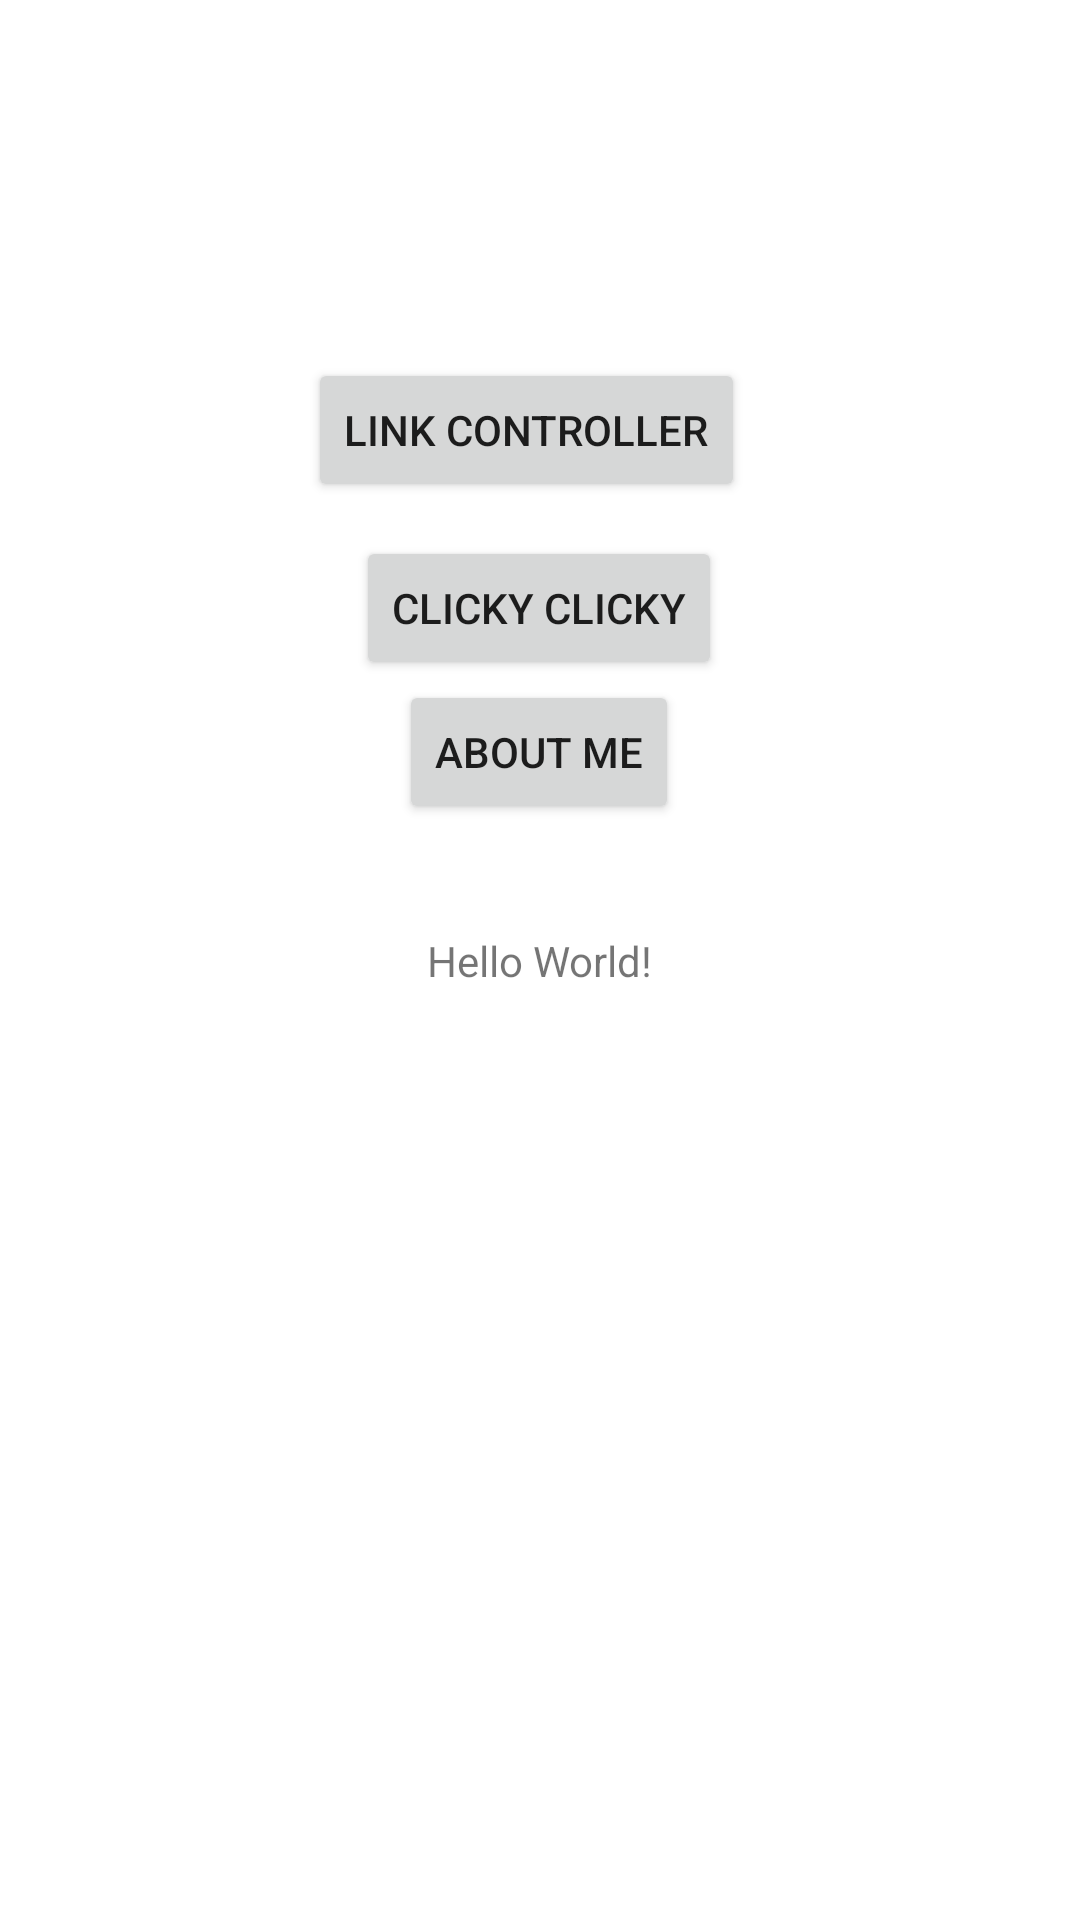

This screen was rendered from an Android layout file. Write that file and the resources it references.
<!-- AndroidManifest.xml: application theme Theme.NUMAD21Fa_TIANYULU -->
<!-- res/layout/activity_main.xml -->
<?xml version="1.0" encoding="utf-8"?>
<androidx.constraintlayout.widget.ConstraintLayout xmlns:android="http://schemas.android.com/apk/res/android"
    xmlns:app="http://schemas.android.com/apk/res-auto"
    xmlns:tools="http://schemas.android.com/tools"
    android:layout_width="match_parent"
    android:layout_height="match_parent"
    tools:context=".MainActivity">

    <TextView
        android:id="@+id/textView"
        android:layout_width="wrap_content"
        android:layout_height="wrap_content"
        android:text="Hello World!"
        app:layout_constraintBottom_toBottomOf="parent"
        app:layout_constraintLeft_toLeftOf="parent"
        app:layout_constraintRight_toRightOf="parent"
        app:layout_constraintTop_toTopOf="parent" />

    <Button
        android:id="@+id/button"
        android:layout_width="wrap_content"
        android:layout_height="wrap_content"
        android:layout_marginBottom="36dp"
        android:text="@string/about_me"
        app:layout_constraintBottom_toTopOf="@+id/textView"
        app:layout_constraintEnd_toEndOf="parent"
        app:layout_constraintHorizontal_bias="0.499"
        app:layout_constraintStart_toStartOf="parent" />

    <Button
        android:id="@+id/button2"
        android:layout_width="wrap_content"
        android:layout_height="wrap_content"
        android:layout_marginTop="144dp"
        android:text="@string/clicky_clicky"
        app:layout_constraintBottom_toTopOf="@+id/button"
        app:layout_constraintEnd_toEndOf="parent"
        app:layout_constraintHorizontal_bias="0.499"
        app:layout_constraintStart_toStartOf="parent"
        app:layout_constraintTop_toTopOf="parent"
        app:layout_constraintVertical_bias="1.0" />

    <Button
        android:id="@+id/button9"
        android:layout_width="wrap_content"
        android:layout_height="wrap_content"
        android:layout_marginEnd="23dp"
        android:text="@string/link_controller"
        app:layout_constraintBottom_toTopOf="@+id/button2"
        app:layout_constraintEnd_toEndOf="parent"
        app:layout_constraintHorizontal_bias="0.537"
        app:layout_constraintStart_toStartOf="parent"
        app:layout_constraintTop_toTopOf="parent"
        app:layout_constraintVertical_bias="0.914" />

</androidx.constraintlayout.widget.ConstraintLayout>
<!-- resources referenced by this layout -->
<resources>
  <string name="about_me">About Me</string>
  <string name="clicky_clicky">Clicky Clicky</string>
  <string name="link_controller">Link Controller</string>
  <style name="Theme.NUMAD21Fa_TIANYULU" parent="Theme.MaterialComponents.DayNight.DarkActionBar">
          
          <item name="colorPrimary">@color/purple_500</item>
          <item name="colorPrimaryVariant">@color/purple_700</item>
          <item name="colorOnPrimary">@color/white</item>
          
          <item name="colorSecondary">@color/teal_200</item>
          <item name="colorSecondaryVariant">@color/teal_700</item>
          <item name="colorOnSecondary">@color/black</item>
          
          <item name="android:statusBarColor" tools:targetApi="l">?attr/colorPrimaryVariant</item>
          
      </style>
  <!-- not gathered from this repository: default colours our renderer supplied (Android Studio template values) -->
  <color name="purple_500">#FF6200EE</color>
  <color name="purple_700">#FF3700B3</color>
  <color name="teal_200">#FF03DAC5</color>
  <color name="teal_700">#FF018786</color>
  <color name="black">#FF000000</color>
  <color name="white">#FFFFFFFF</color>
</resources>
